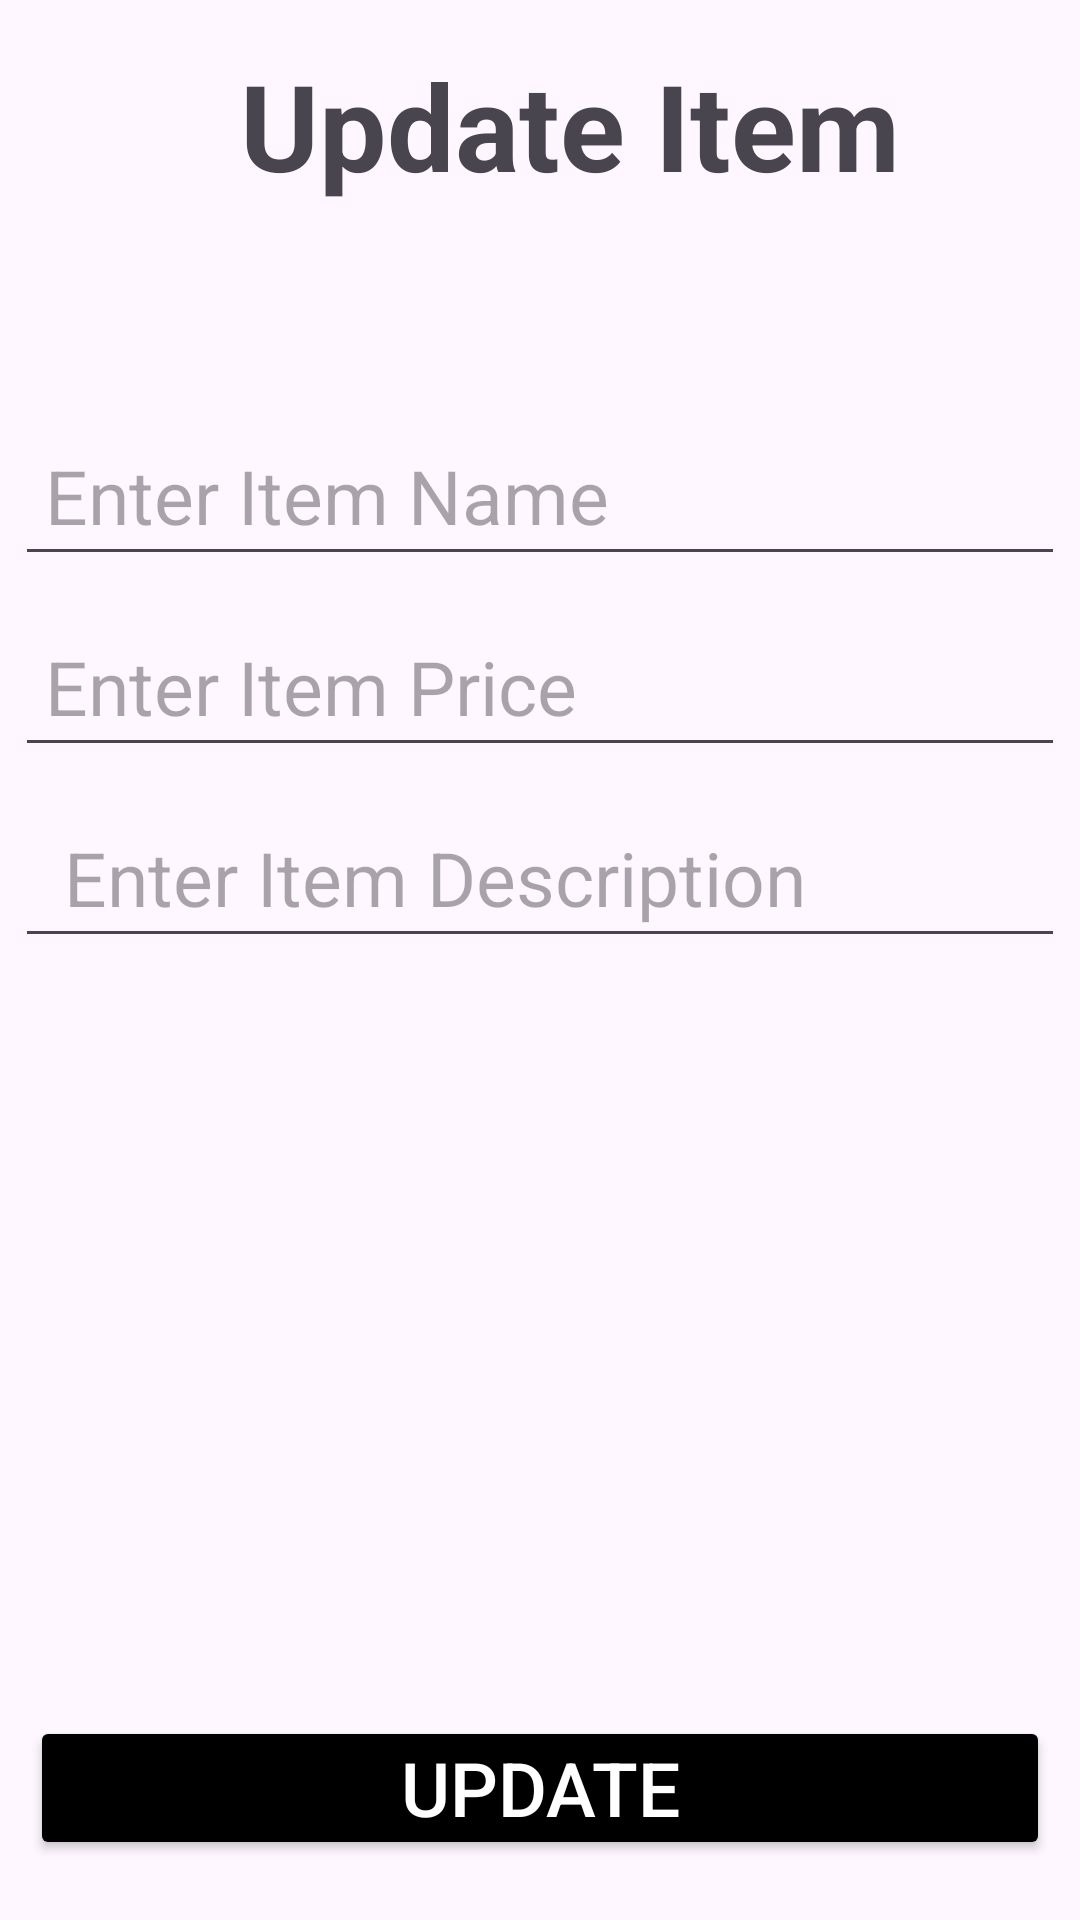

Android layout source for this screen:
<!-- AndroidManifest.xml: application theme Theme.AssigmentEcommerce -->
<!-- res/layout/fragment_item_update.xml -->
<?xml version="1.0" encoding="utf-8"?>
<androidx.constraintlayout.widget.ConstraintLayout xmlns:android="http://schemas.android.com/apk/res/android"
    xmlns:tools="http://schemas.android.com/tools"
    android:layout_width="match_parent"
    android:layout_height="match_parent"
    xmlns:app="http://schemas.android.com/apk/res-auto"
    tools:context=".ItemUpdateFragment">

    <androidx.constraintlayout.widget.ConstraintLayout
        android:id="@+id/constraint2"
        android:layout_width="match_parent"
        android:layout_height="wrap_content"
        android:padding="10dp"
        app:layout_constraintTop_toTopOf="parent"
        app:layout_constraintStart_toStartOf="parent"
        app:layout_constraintEnd_toEndOf="parent">

        <ImageView
            android:id="@+id/buttonBack"
            android:layout_width="35dp"
            android:layout_height="35dp"
            android:src="@drawable/download"
            app:layout_constraintTop_toTopOf="parent"
            app:layout_constraintStart_toStartOf="parent"
            android:layout_marginTop="15dp"
            android:layout_marginStart="10dp"/>

        <TextView
            android:id="@+id/labelUpdateItem"
            android:layout_width="wrap_content"
            android:layout_height="wrap_content"
            android:text="Update Item"
            android:textSize="40sp"
            android:textStyle="bold"
            android:padding="5dp"
            android:textAlignment="center"
            app:layout_constraintTop_toTopOf="parent"
            android:layout_marginStart="20dp"
            app:layout_constraintStart_toEndOf="@id/buttonBack"/>

    </androidx.constraintlayout.widget.ConstraintLayout>

    <androidx.constraintlayout.widget.ConstraintLayout
        android:id="@+id/constraint3"
        android:layout_width="match_parent"
        android:layout_height="wrap_content"
        app:layout_constraintStart_toStartOf="parent"
        app:layout_constraintEnd_toEndOf="parent"
        android:padding="5dp"
        android:layout_marginTop="40dp"
        app:layout_constraintTop_toBottomOf="@id/constraint2">

        <EditText
            android:id="@+id/edItemName"
            android:layout_width="match_parent"
            android:layout_height="wrap_content"
            android:hint="Enter Item Name"
            android:textSize="25sp"
            android:padding="10dp"
            android:layout_marginTop="10dp"
            app:layout_constraintStart_toStartOf="parent"
            app:layout_constraintEnd_toEndOf="parent"
            app:layout_constraintTop_toTopOf="parent"
            />

        <EditText
            android:id="@+id/edItemPrice"
            android:layout_width="match_parent"
            android:layout_height="wrap_content"
            android:hint="Enter Item Price"
            android:textSize="25sp"
            android:padding="10dp"
            android:layout_marginTop="10dp"
            app:layout_constraintStart_toStartOf="parent"
            app:layout_constraintEnd_toEndOf="parent"
            app:layout_constraintTop_toBottomOf="@id/edItemName"
            />

        <EditText
            android:id="@+id/edItemDesc"
            android:layout_width="match_parent"
            android:layout_height="wrap_content"
            android:hint=" Enter Item Description"
            android:textSize="25sp"
            android:layout_marginTop="10dp"
            android:padding="10dp"
            app:layout_constraintStart_toStartOf="parent"
            app:layout_constraintEnd_toEndOf="parent"
            app:layout_constraintTop_toBottomOf="@id/edItemPrice"
            />

    </androidx.constraintlayout.widget.ConstraintLayout>

    <Button
        android:id="@+id/ButtonUpdate"
        android:layout_width="match_parent"
        android:layout_height="wrap_content"
        android:padding="5dp"
        android:text="Update"
        android:textColor="@color/white"
        android:backgroundTint="@color/black"
        android:textSize="25sp"
        android:layout_marginBottom="20dp"
        android:layout_marginStart="10dp"
        android:layout_marginEnd="10dp"
        app:layout_constraintBottom_toBottomOf="parent"
        app:layout_constraintStart_toStartOf="parent"
        app:layout_constraintEnd_toEndOf="parent"
        />



</androidx.constraintlayout.widget.ConstraintLayout>
<!-- resources referenced by this layout -->
<resources>
  <style name="Theme.AssigmentEcommerce" parent="Base.Theme.AssigmentEcommerce" />
  <style name="Base.Theme.AssigmentEcommerce" parent="Theme.Material3.DayNight.NoActionBar">
          
          
      </style>
  <!-- not gathered from this repository: default colours our renderer supplied (Android Studio template values) -->
  <color name="black">#FF000000</color>
  <color name="white">#FFFFFFFF</color>
</resources>
